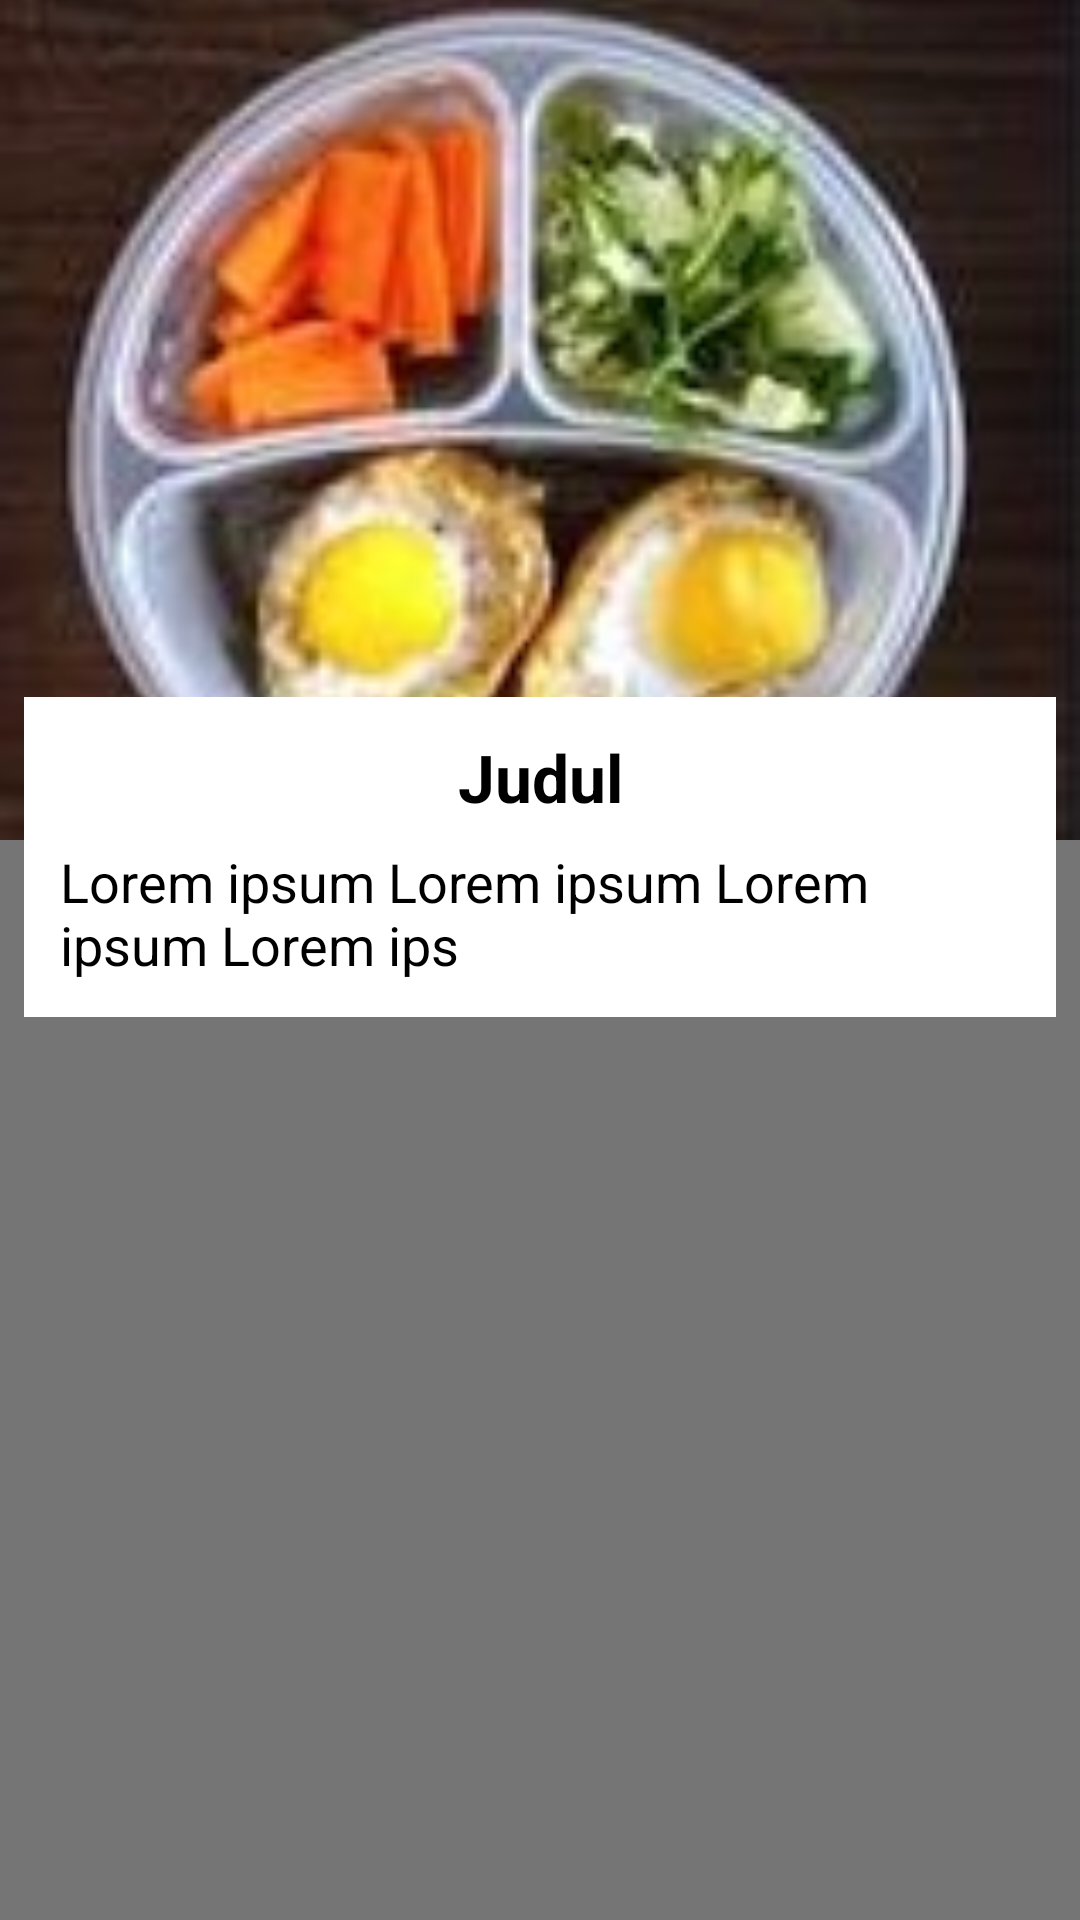

Write the Android layout XML for this screen, with the resource values it uses.
<!-- AndroidManifest.xml: application theme AppTheme -->
<!-- res/layout/activity_content_menu.xml -->
<?xml version="1.0" encoding="utf-8"?>

<LinearLayout xmlns:android="http://schemas.android.com/apk/res/android"
    android:layout_width="match_parent"
    android:layout_height="match_parent"
    android:background="@color/colorTextSecondary"
    android:orientation="vertical" >

    <ScrollView
        android:layout_width="match_parent"
        android:layout_height="match_parent">

        <LinearLayout
            android:layout_width="match_parent"
            android:layout_height="match_parent"
            android:orientation="vertical">

            <ImageView
                android:id="@+id/gambar_menu"
                android:layout_width="match_parent"
                android:layout_height="280dp"
                android:scaleType="centerCrop"
                android:src="@drawable/mayo" />

            <LinearLayout
                android:layout_width="match_parent"
                android:layout_height="match_parent"
                android:layout_marginTop="-48dp"
                android:layout_marginLeft="8dp"
                android:layout_marginRight="8dp"
                android:padding="12dp"
                android:background="@color/colorWhite"
                android:orientation="vertical">

                <TextView
                    android:id="@+id/judul_menu"
                    android:layout_width="match_parent"
                    android:layout_height="wrap_content"
                    android:layout_marginBottom="8dp"
                    android:gravity="center"
                    android:text="Judul"
                    android:textStyle="bold"
                    android:textColor="@color/colorTextPrimary"
                    android:textAppearance="@style/Base.TextAppearance.AppCompat.Large"/>

                <TextView
                    android:id="@+id/konten_menu"
                    android:layout_width="match_parent"
                    android:layout_height="match_parent"
                    android:gravity="left"
                    android:text="Lorem ipsum Lorem ipsum Lorem ipsum Lorem ips"
                    android:textAppearance="@style/TextAppearance.AppCompat.Medium"
                    android:textColor="@color/colorTextPrimary"/>


            </LinearLayout>

        </LinearLayout>


    </ScrollView>

</LinearLayout>
<!-- resources referenced by this layout -->
<resources>
  <color name="colorTextPrimary">#000000</color>
  <color name="colorTextSecondary">#757575</color>
  <color name="colorWhite">#ffffff</color>
  <!-- drawable mayo: jpg bitmap (drawable, 12405 bytes) -->
  <style name="AppTheme" parent="Theme.AppCompat.Light.DarkActionBar">
          
          <item name="colorPrimary">@color/colorPrimary</item>
          <item name="colorPrimaryDark">@color/colorPrimaryDark</item>
          <item name="colorAccent">@color/colorAccent</item>
      </style>
  <color name="colorPrimary">#ef5350</color>
  <color name="colorPrimaryDark">#b61827</color>
  <color name="colorAccent">#FF5252</color>
</resources>
